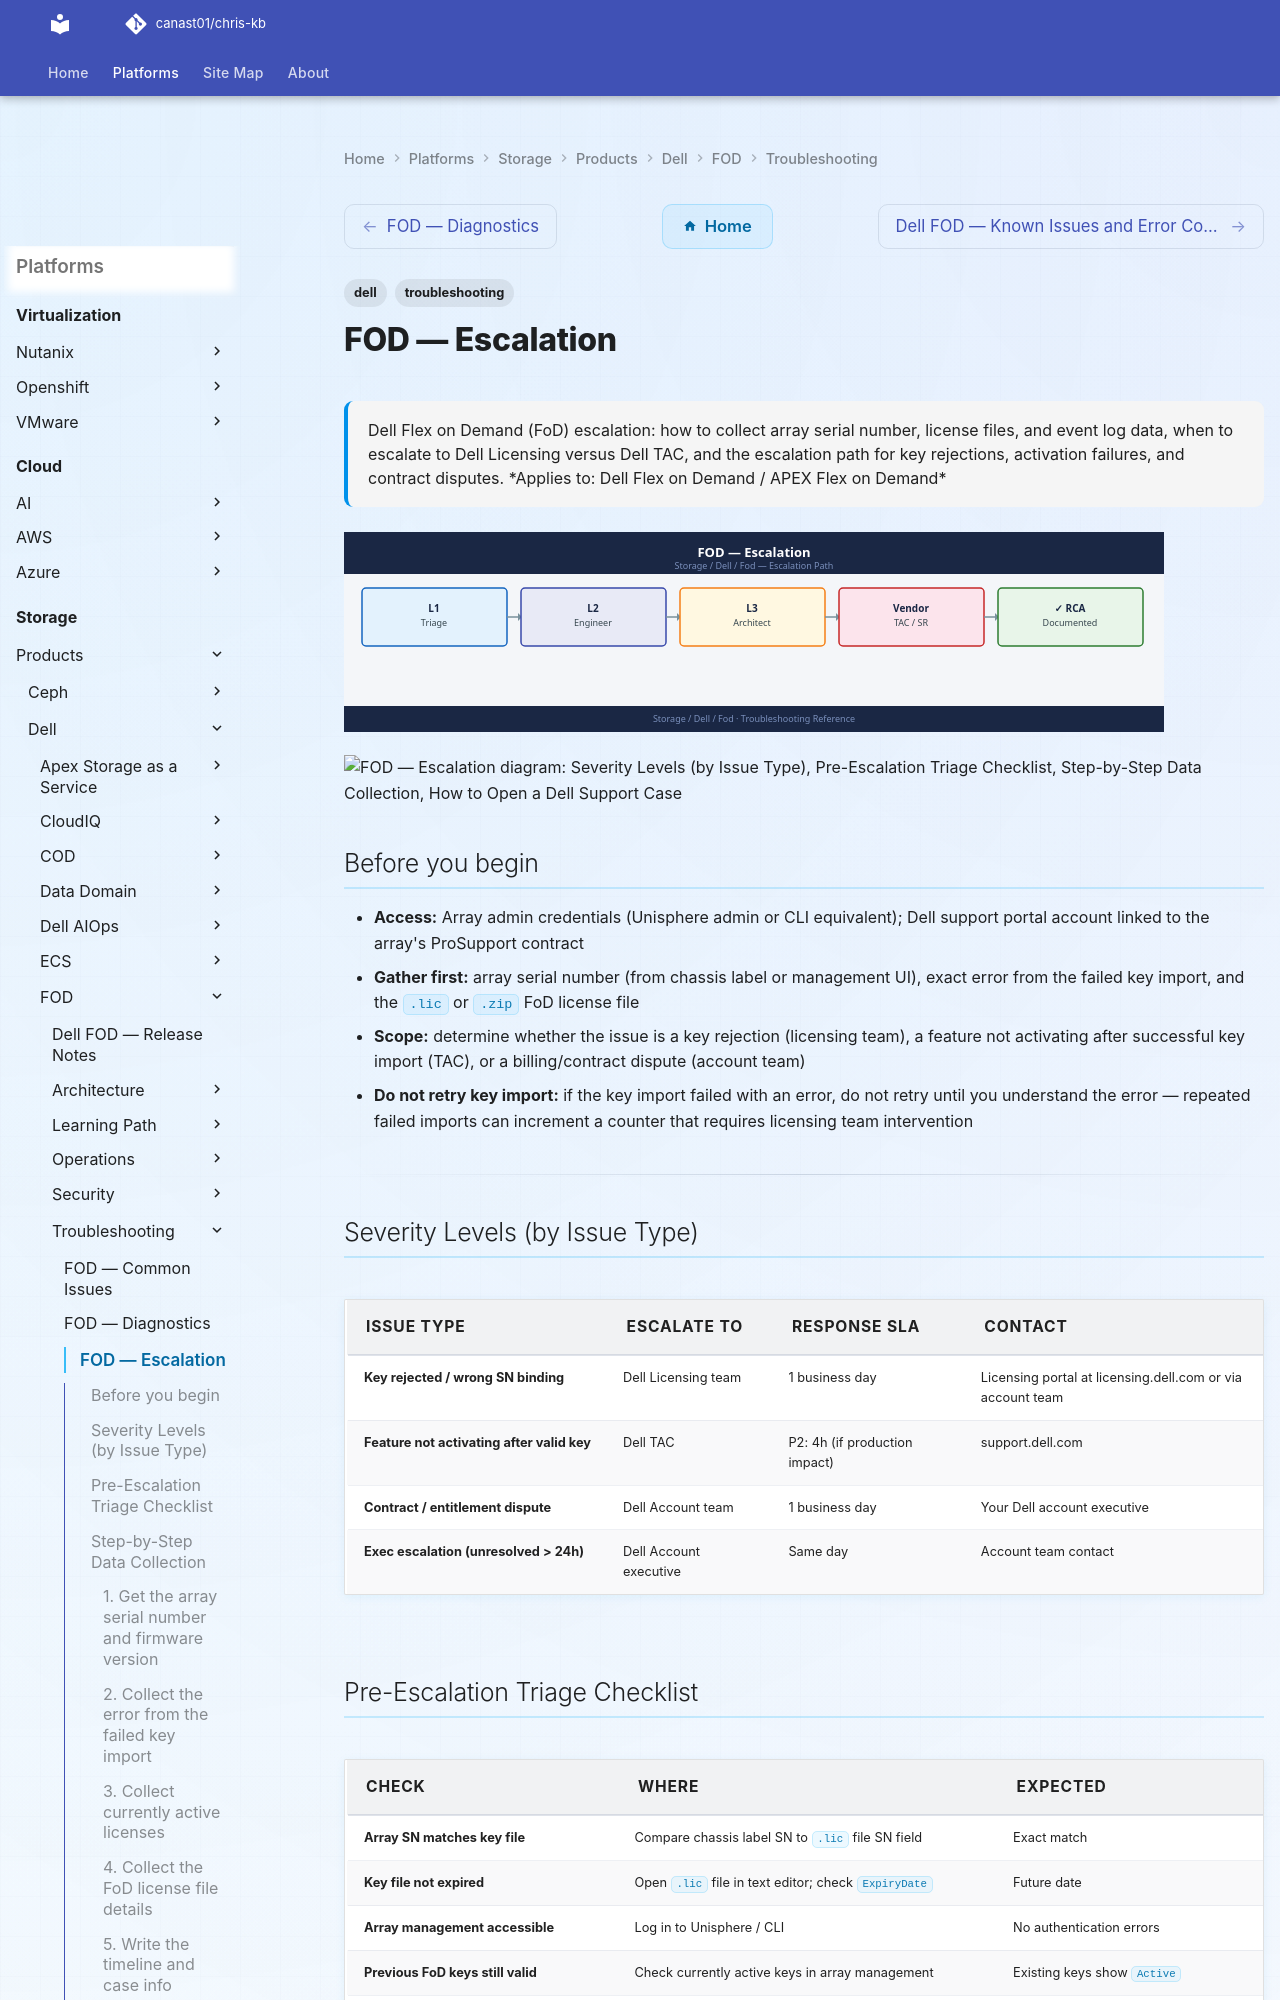

repository: canast01/chris-kb · page: storage/products/dell/fod/troubleshooting/escalation/index.html · generator: mkdocs

---
tags:
  - dell
  - troubleshooting
search:
  boost: 1.5
description: "Dell Flex on Demand (FoD) escalation: how to collect array serial number, license files, and event log data, when to escalate to Dell Licensing versus..."
---
# FOD — Escalation

<div class="kb-summary">
Dell Flex on Demand (FoD) escalation: how to collect array serial number, license files, and event log data, when to escalate to Dell Licensing versus Dell TAC, and the escalation path for key rejections, activation failures, and contract disputes.

*Applies to: Dell Flex on Demand / APEX Flex on Demand*
</div>
![FOD — Escalation](../../../../../assets/storage-dell-fod-troubleshooting-escalation.svg)




```d2
direction: down

symptom: Identify Symptom {shape: diamond}
severity_levels_by_issue_type: "Severity Levels (by Issue Type)" {shape: rectangle}
preescalation_triage_checklist: "Pre-Escalation Triage Checklist" {shape: rectangle}
stepbystep_data_collection: "Step-by-Step Data Collection" {shape: rectangle}
how_to_open_a_dell_support_case: "How to Open a Dell Support Case" {shape: rectangle}
escalation_path: "Escalation Path" {shape: rectangle}
what_not_to_do: "What NOT to Do" {shape: rectangle}
resolution: Resolve or Escalate {shape: oval}

symptom -> severity_levels_by_issue_type: investigate
symptom -> preescalation_triage_checklist: investigate
symptom -> stepbystep_data_collection: investigate
symptom -> how_to_open_a_dell_support_case: investigate
symptom -> escalation_path: investigate
symptom -> what_not_to_do: investigate
severity_levels_by_issue_type -> resolution
preescalation_triage_checklist -> resolution
stepbystep_data_collection -> resolution
how_to_open_a_dell_support_case -> resolution
escalation_path -> resolution
what_not_to_do -> resolution
```

## Before you begin

- **Access:** Array admin credentials (Unisphere admin or CLI equivalent); Dell support portal account linked to the array's ProSupport contract
- **Gather first:** array serial number (from chassis label or management UI), exact error from the failed key import, and the `.lic` or `.zip` FoD license file
- **Scope:** determine whether the issue is a key rejection (licensing team), a feature not activating after successful key import (TAC), or a billing/contract dispute (account team)
- **Do not retry key import:** if the key import failed with an error, do not retry until you understand the error — repeated failed imports can increment a counter that requires licensing team intervention

---
